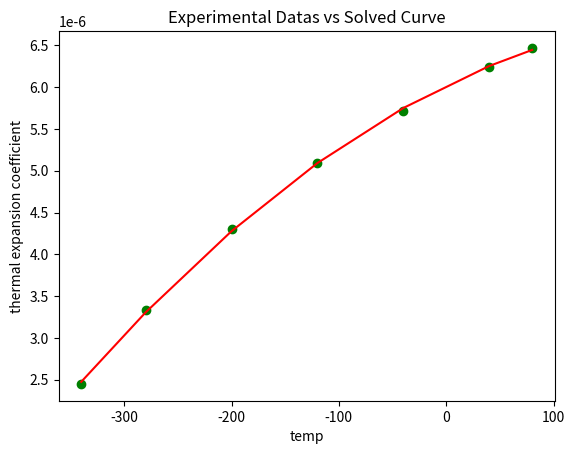

Generate this figure with matplotlib:
import numpy as np
import math
import matplotlib.pyplot as plt


# def plotGraph():
#     xvalues = np.arange(1900, 2010, 10)
#     yvalues = np.array([10.3, 13.5, 13.9, 14.2, 11.6, 10.3, 9.7, 9.6, 14.1, 19.8, 31.1])
#     plt.plot(xvalues, yvalues, marker='o')
#
#     font1 = {'family': 'Algerian', 'color': 'red', 'size': '18'}
#
#     plt.xlabel("x-axis")
#     plt.ylabel("y-axis")
#
#     plt.axhline(y=0, c='#606060')
#     plt.axvline(x=1900, c='#606060')
#     plt.grid()
#     plt.title("Curve Fitting", fontdict=font1)
#     plt.show()
#
#
# if __name__ == '__main__':
#     plotGraph()

import numpy as np


def pivotForwardElimination(mat_a, mat_b, pivotRow, numOfVar):

    largestRow = pivotRow

    # find index of largest abs value of mat_a[pivotRow -> numOfVar][pivotRow]
    for currRow in range(pivotRow, numOfVar):
        if (abs(mat_a[currRow][pivotRow]) > abs(mat_a[largestRow][pivotRow])):
            largestRow = currRow

    # swap pivotRow with largestRow
    mat_a[[pivotRow, largestRow]] = mat_a[[largestRow, pivotRow]]
    mat_b[[pivotRow, largestRow]] = mat_b[[largestRow, pivotRow]]

    return mat_a, mat_b


def BackSubstitution(mat_a, mat_b, mat_res, numOfVar):

    # back substitution loop, we loop for numOfVar time, from back, 0 index so -1
    for variable in range(numOfVar):
        curr_row = numOfVar - 1 - variable

        divider = mat_a[curr_row][curr_row]

        upper_one = mat_b[curr_row][0]
        upper_two = 0

        if (curr_row < numOfVar - 1):
            for moreRow in range(curr_row + 1, numOfVar):
                upper_two += mat_a[curr_row][moreRow] * mat_res[moreRow][0]

        mat_res[curr_row][0] = (upper_one - upper_two) / divider

    return mat_res


def ForwardElimination(mat_a, mat_b, numOfVar, pivot=True, showall=True):
    for row in range(numOfVar - 1):
        # track variable for printing information
        subStep = 0

        if (showall):
            print("Step: ", row + 1)

        if (pivot):
            mat_a, mat_b = pivotForwardElimination(mat_a, mat_b, row, numOfVar)

        for nextRow in range(row + 1, numOfVar):
            subStep += 1

            multipler = mat_a[nextRow][row] / mat_a[row][row]

            currA_row = mat_a[row] * multipler
            currB_row = mat_b[row] * multipler

            mat_a[nextRow] -= currA_row
            mat_b[nextRow] -= currB_row

            if (showall):
                print("Sub Step: ", subStep)
                with np.printoptions(precision=4, suppress=True):
                    print("Co-efficient Matrix")
                    print(mat_a)
                    print("Constant matrix")
                    print(mat_b)
                print("\n")

    return mat_a, mat_b


def GaussianElimination(mat_a, mat_b, pivot=True, showAll=True):

    mat_a = np.array(mat_a, dtype=np.double)
    mat_b = np.array(mat_b, dtype=np.double)

    numOfVar, numOfCol = mat_a.shape
    mat_res = np.zeros((numOfVar, 1))

    mat_a, mat_b = ForwardElimination(mat_a, mat_b, numOfVar, pivot, showAll)

    mat_res = BackSubstitution(mat_a, mat_b, mat_res, numOfVar)

    return mat_res


def inputMatrix(rows, cols):
    mat_res = np.zeros((rows, cols))

    for r in range(rows):
        # for c in range(cols):
        mat_res[r] = np.array((input().split()))

    return mat_res

def function(coefficients, x):
    n = len(coefficients)
    y = 0
    for i in range(n):
        y = y + coefficients[i]*(x**i)
    return y

def plotGraph(X, Y) :
    fig = plt.figure()
    ax = fig.add_subplot(111)
    ax.axhline(y=0, color='k')
    ax.axvline(x=1895, color='k')
    plt.xlabel('x-axis')
    plt.ylabel('y-axis')
    plt.title('y = ax^2 + bx + c')
    plt.scatter(X, Y, label='given', color='red', marker='o')
    plt.grid(True, which='both')
    y1 = np.zeros(len(X))
    coefficients = PolynomialRegression(X, Y, 3)
    for i in range (len(x)):
        y1[i] = function(coefficients, X[i])
        #plt.scatter(x, y1, color='green',marker='o')
    plt.plot(X, y1, label='function', color='green', marker='o')
    plt.legend()
    plt.show()

def PolynomialRegression(Xarr, Yarr, order):
    # model: mth order polynomial
    #  y = a_0 + a_1 * x + a_2 * x^2 + a_3 * x^3 + ... + a_m * x^m
    Xarr = np.array(Xarr)
    Yarr = np.array(Yarr)
    total_points = Xarr.size

    coefficient_mat = np.zeros((order+1, order+1), dtype=np.double)
    constant_mat = np.zeros((order + 1, 1), dtype=np.double)

    # fill up coefficient matrix
    # first row special case:
    for row in range(order+1):
        for col in range(order+1):
            if (row == 0 and col == 0):
                coefficient_mat[0][0] = total_points
            else:
                coefficient_mat[row][col] = np.sum(np.power(Xarr, row + col, dtype=np.double))

    # fill up constant matrix
    for row in range(order+1):
        constant_mat[row][0] = np.sum((Yarr * np.power(Xarr, row)))

    # print(coefficient_mat)
    # print(constant_mat)
    # print(np.sum(np.power(Xarr, 2*order, dtype=np.double)))
    return GaussianElimination(coefficient_mat, constant_mat, pivot=True, showAll=False)


temp = [80, 40, -40, -120, -200, -280, -340]
coeff_thermal_expansion = np.array(
    [6.47, 6.24, 5.72, 5.09, 4.30, 3.33, 2.45]) * 1e-6
result = PolynomialRegression(temp, coeff_thermal_expansion, 2)
print(result)

plt.title("Experimental Datas vs Solved Curve")
plt.xlabel("temp")
plt.ylabel("thermal expansion coefficient")

plt.scatter(np.array(temp), np.array(coeff_thermal_expansion), color="green")
# plt.plot(np.array(time), np.array(radiation), color="green")

plt.plot(np.array(temp), result[0][0] + result[1][0] * np.array(temp)
                        + result[2][0] * np.array(temp) * np.array(temp),
                         color="red")

plt.show()

# x = np.array([1900, 1910, 1920, 1930, 1940, 1950, 1960, 1970, 1980, 1990, 2000])
# y = np.array([10.3, 13.5, 13.9, 14.2, 11.6, 10.3, 9.7, 9.6, 14.1, 19.8, 31.1])
# plotGraph(x, y)
# result = PolynomialRegression(x, y, 3)